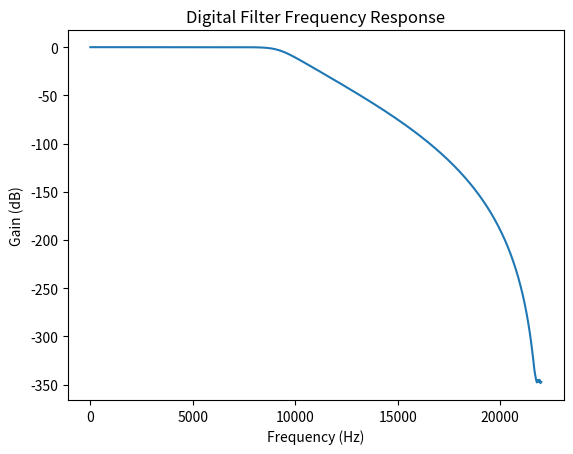

This chart was generated by the following Python code:
import numpy as np
import matplotlib.pyplot as plot
from scipy import signal


def main():
    # play with these values
    cutoff = 9000
    norm_pass = cutoff/(44100/2)
    (N, Wn) = signal.buttord(wp=norm_pass, ws=1.5*norm_pass, gpass=2, gstop=50, analog=0)
    (b, a) = signal.butter(N, Wn, btype='lowpass', analog=0, output='ba')

    w, h = signal.freqz(b, a)
    plot.figure()
    plot.title("Digital Filter Frequency Response")
    plot.plot(w/2/np.pi*44100, 20 * np.log10(abs(h)))
    plot.xlabel("Frequency (Hz)")
    plot.ylabel("Gain (dB)")
    plot.show()


if __name__ == "__main__":
    main()